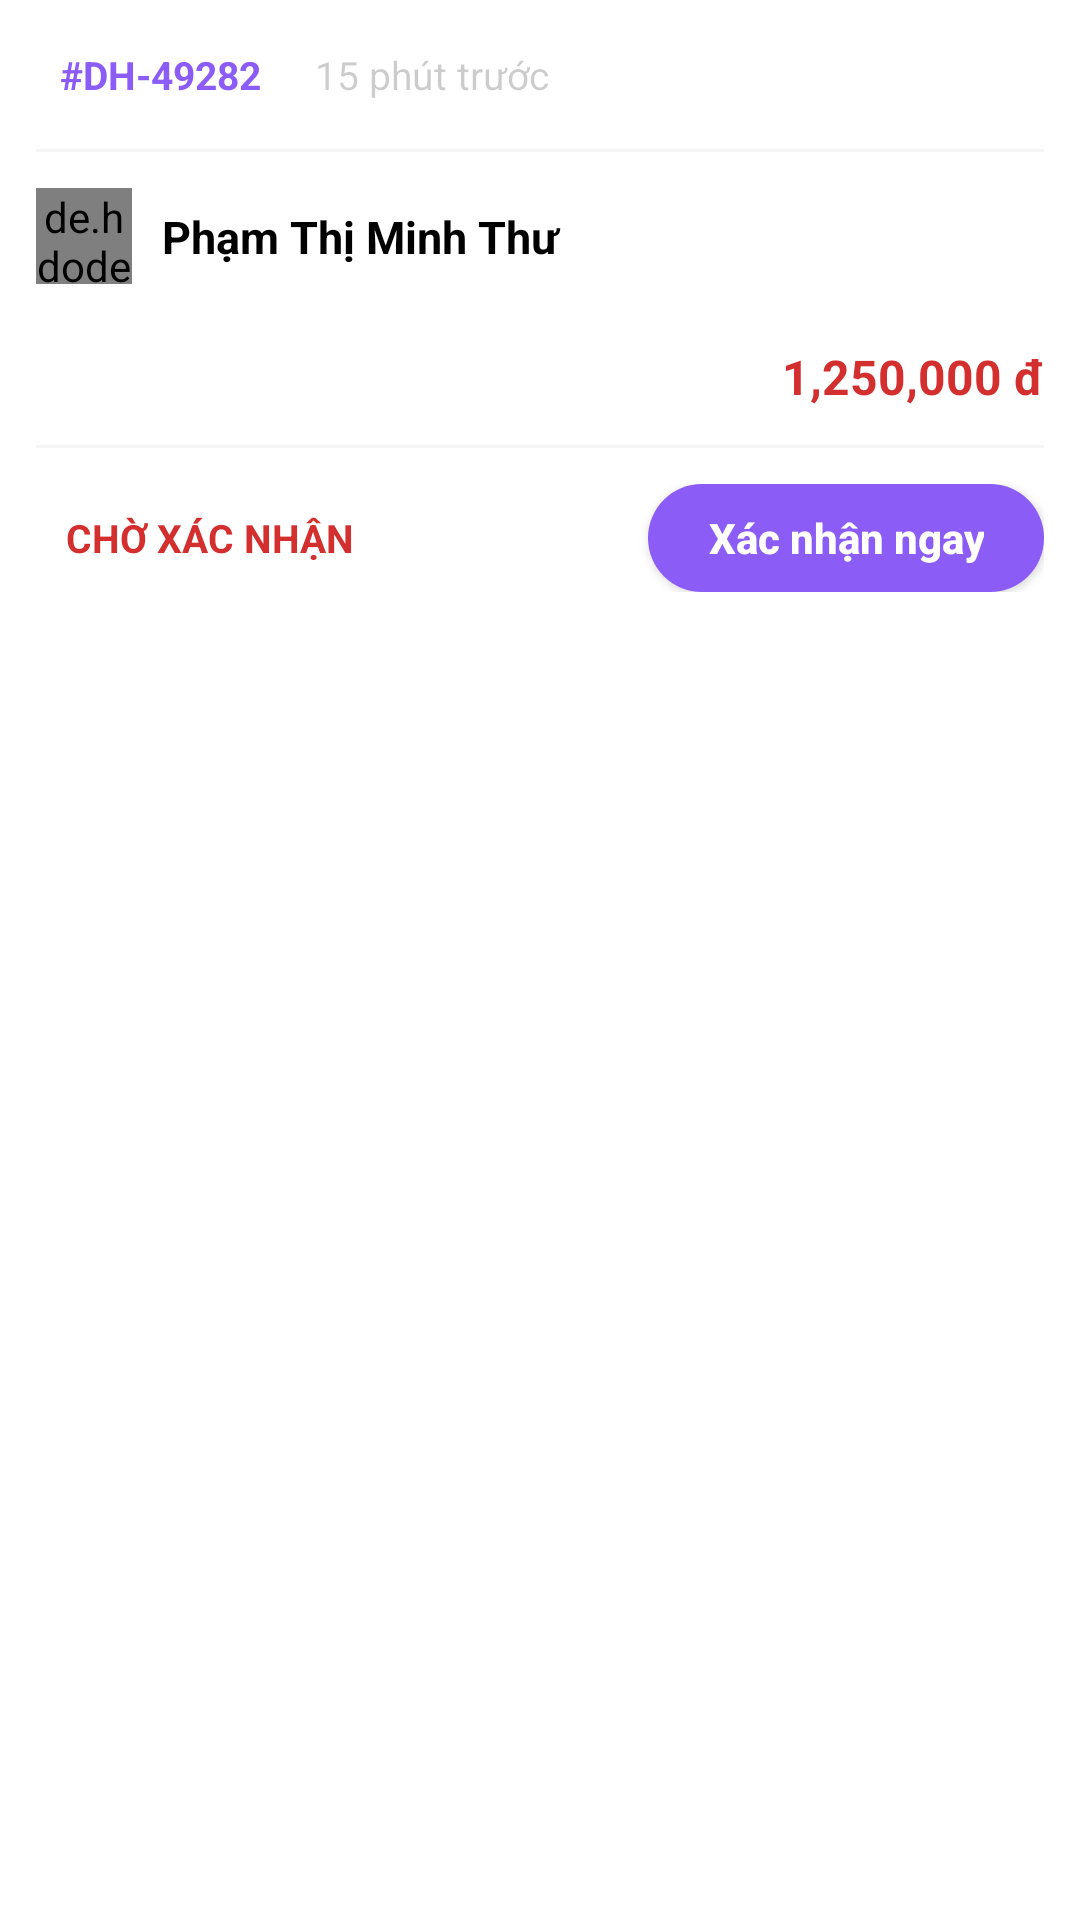

Reconstruct the res/layout file that produces this screen, plus the resources it refers to.
<!-- AndroidManifest.xml: application theme Theme.CapyShop -->
<!-- res/layout/admin_quanlydonhang_item.xml -->
<?xml version="1.0" encoding="utf-8"?>
<androidx.cardview.widget.CardView xmlns:android="http://schemas.android.com/apk/res/android"
    xmlns:app="http://schemas.android.com/apk/res-auto"
    android:layout_width="match_parent"
    android:layout_height="wrap_content"
    android:layout_marginBottom="10dp"
    app:cardBackgroundColor="@color/white"
    app:cardCornerRadius="16dp"
    app:cardElevation="0dp">

    <androidx.constraintlayout.widget.ConstraintLayout
        android:layout_width="match_parent"
        android:layout_height="wrap_content"
        android:padding="12dp">

        
        <TextView
            android:id="@+id/tv_admin_item_don_hang_ma_don_hang"
            android:layout_width="wrap_content"
            android:layout_height="wrap_content"
            android:backgroundTint="#E3F2FD"
            android:paddingHorizontal="8dp"
            android:paddingVertical="4dp"
            android:text="#DH-49282"
            android:textColor="@color/ButtonOnBackgroud"
            android:textSize="13sp"
            android:textStyle="bold"
            app:layout_constraintStart_toStartOf="parent"
            app:layout_constraintTop_toTopOf="parent" />

        <TextView
            android:id="@+id/tv_admin_item_don_hang_ngay_dat"
            android:layout_width="wrap_content"
            android:layout_height="wrap_content"
            android:layout_marginStart="10dp"
            android:text="15 phút trước"
            android:textColor="@color/gray"
            android:textSize="13sp"
            app:layout_constraintBottom_toBottomOf="@id/tv_admin_item_don_hang_ma_don_hang"
            app:layout_constraintStart_toEndOf="@id/tv_admin_item_don_hang_ma_don_hang"
            app:layout_constraintTop_toTopOf="@id/tv_admin_item_don_hang_ma_don_hang" />


        
        <View
            android:id="@+id/v_admin_item_don_hang_ngan_cach_1"
            android:layout_width="match_parent"
            android:layout_height="1dp"
            android:layout_marginTop="12dp"
            android:background="#F5F5F5"
            app:layout_constraintTop_toBottomOf="@id/tv_admin_item_don_hang_ma_don_hang" />

        
        <de.hdodenhof.circleimageview.CircleImageView
            android:id="@+id/civ_admin_item_don_hang_anh_dai_dien_nguoi_dung"
            android:layout_width="32dp"
            android:layout_height="32dp"
            android:layout_marginTop="12dp"
            android:src="@drawable/ic_hinh_anh"
            app:layout_constraintStart_toStartOf="parent"
            app:layout_constraintTop_toBottomOf="@id/v_admin_item_don_hang_ngan_cach_1" />

        <TextView
            android:id="@+id/tv_admin_item_don_hang_ten_nguoi_dung"
            android:layout_width="0dp"
            android:layout_height="wrap_content"
            android:layout_marginStart="10dp"
            android:layout_marginEnd="10dp"
            android:text="Phạm Thị Minh Thư"
            android:textColor="@color/black"
            android:textSize="15sp"
            android:textStyle="bold"
            app:layout_constraintBottom_toBottomOf="@id/civ_admin_item_don_hang_anh_dai_dien_nguoi_dung"
            app:layout_constraintEnd_toEndOf="parent"
            app:layout_constraintStart_toEndOf="@id/civ_admin_item_don_hang_anh_dai_dien_nguoi_dung"
            app:layout_constraintTop_toTopOf="@id/civ_admin_item_don_hang_anh_dai_dien_nguoi_dung" />

        
        <androidx.recyclerview.widget.RecyclerView
            android:id="@+id/rv_admin_item_don_hang_chi_tiet"
            android:layout_width="match_parent"
            android:layout_height="wrap_content"
            android:layout_marginTop="12dp"
            app:layout_constraintTop_toBottomOf="@id/civ_admin_item_don_hang_anh_dai_dien_nguoi_dung" />

        
        <TextView
            android:id="@+id/tv_admin_item_don_hang_xem_them_chi_tiet"
            android:layout_width="wrap_content"
            android:layout_height="wrap_content"
            android:layout_marginTop="8dp"
            android:text="+ 2 sản phẩm khác"
            android:textColor="@color/gray"
            android:textSize="13sp"
            android:visibility="gone"
            app:layout_constraintStart_toStartOf="parent"
            app:layout_constraintTop_toBottomOf="@id/rv_admin_item_don_hang_chi_tiet" />

        <TextView
            android:id="@+id/tv_admin_item_don_hang_tong_tien"
            android:layout_width="wrap_content"
            android:layout_height="wrap_content"
            android:layout_marginTop="8dp"
            android:text="1,250,000 đ"
            android:textColor="@color/red"
            android:textSize="16sp"
            android:textStyle="bold"
            app:layout_constraintEnd_toEndOf="parent"
            app:layout_constraintTop_toBottomOf="@id/rv_admin_item_don_hang_chi_tiet" />

        

        
        <View
            android:id="@+id/v_admin_item_don_hang_ngan_cach_2"
            android:layout_width="match_parent"
            android:layout_height="1dp"
            android:layout_marginTop="12dp"
            android:background="#F5F5F5"
            app:layout_constraintTop_toBottomOf="@id/tv_admin_item_don_hang_tong_tien" />

        
        <LinearLayout
            android:layout_width="match_parent"
            android:layout_height="wrap_content"
            android:layout_marginTop="12dp"
            android:gravity="center_vertical"
            android:orientation="horizontal"
            app:layout_constraintTop_toBottomOf="@id/v_admin_item_don_hang_ngan_cach_2">

            <TextView
                android:id="@+id/tv_admin_item_don_hang_trang_thai"
                android:layout_width="wrap_content"
                android:layout_height="wrap_content"
                android:backgroundTint="@color/white"
                android:drawablePadding="6dp"
                android:paddingHorizontal="10dp"
                android:paddingVertical="6dp"
                android:text="CHỜ XÁC NHẬN"
                android:textColor="@color/red"
                android:textSize="13sp"
                android:textStyle="bold" />

            <View
                android:layout_width="0dp"
                android:layout_height="0dp"
                android:layout_weight="1" />

            <androidx.appcompat.widget.AppCompatButton
                android:id="@+id/bt_admin_item_don_hang_xac_nhan"
                android:layout_width="wrap_content"
                android:layout_height="36dp"
                android:background="@drawable/button_on_backgroud"
                android:paddingHorizontal="20dp"
                android:text="Xác nhận ngay"
                android:gravity="center"
                android:textAllCaps="false"
                android:textColor="@color/white"
                android:textSize="14sp"
                android:textStyle="bold" />

        </LinearLayout>

    </androidx.constraintlayout.widget.ConstraintLayout>
</androidx.cardview.widget.CardView>
<!-- resources referenced by this layout -->
<resources>
  <color name="ButtonOnBackgroud">#8B5CF6</color>
  <color name="black">#FF000000</color>
  <color name="gray">#33000000</color>
  <color name="red">#D32F2F</color>
  <color name="white">#FFFFFFFF</color>
  <!-- drawable button_on_backgroud (drawable) -->
  <?xml version="1.0" encoding="utf-8"?>
  <shape xmlns:android="http://schemas.android.com/apk/res/android"
      android:shape="rectangle">
      <corners android:radius="24dp" />
      <solid android:color="@color/ButtonOnBackgroud" />
  </shape>
  <!-- drawable ic_hinh_anh: png bitmap (drawable-hdpi, 33495 bytes) -->
  <style name="Theme.CapyShop" parent="Theme.Material3.DayNight.NoActionBar">
          
          <item name="colorPrimary">@color/purple_500</item>
          <item name="colorOnPrimary">@color/white</item>
          <item name="colorPrimaryContainer">@color/purple_200</item>
          <item name="colorOnPrimaryContainer">@color/purple_700</item>
  
          
          <item name="colorSecondary">@color/teal_200</item>
          <item name="colorOnSecondary">@color/black</item>
          <item name="colorSecondaryContainer">#CCE8E3</item>
          <item name="colorOnSecondaryContainer">#00201A</item>
  
          
          <item name="android:windowBackground">@color/white</item>
          <item name="colorSurface">#FBFCFF</item>
          <item name="colorOnSurface">#191C1E</item>
  
          
          <item name="colorPrimaryVariant" tools:ignore="MissingDefaultResource">@color/purple_700</item>
  
          
          <item name="android:navigationBarColor">@android:color/transparent</item>
          <item name="android:statusBarColor">@android:color/transparent</item>
          <item name="android:windowLightStatusBar">true</item>
  
      </style>
  <color name="purple_500">#FF6200EE</color>
  <color name="purple_200">#FFBB86FC</color>
  <color name="purple_700">#FF3700B3</color>
  <color name="teal_200">#FF03DAC5</color>
</resources>
